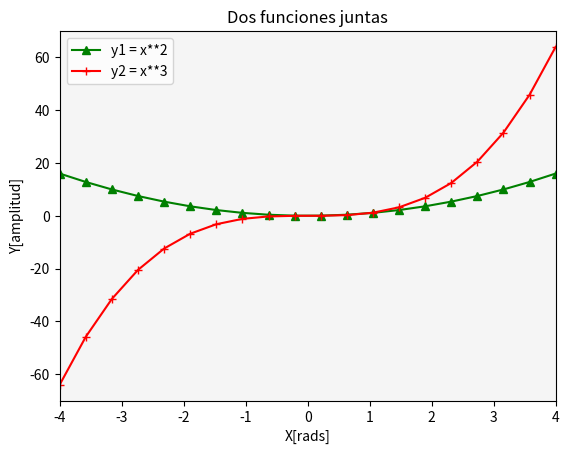

Write Python code to recreate this figure.
# Matplotlib [Python]
# Ejercicios de práctica

# [redacted]
# Version: 2.0

# IMPORTANTE: NO borrar los comentarios
# que aparecen en verde con el hashtag "#"

# Ejercicios de matplotlib
import numpy as np
import matplotlib.pyplot as plt

def multi_plot():
    # Dibujar múltiples líneas en un mismo gráfico
   
    #x = list(np.linspace(start=-4, stop=4, num=20))
    x = list(np.linspace(-4, 4, 20))
    
    fig = plt.figure()
    ax = fig.add_subplot()

    ax.plot(x, y1, color='green', marker='^', label='y1 = x**2')
    ax.plot(x, y2, color='red', marker='+', label='y2 = x**3')
    
    ax.set_facecolor('whitesmoke')
    ax.set_title("Dos funciones juntas")
    ax.set_ylabel("Y[amplitud]")
    ax.set_xlabel("X[rads]")
    ax.set_xlim([-12, 4*np.pi])  # Limito el eje "Y" entre 0 y 4*pi
    ax.set_ylim([-4, 4])       # Limito el eje "X" entre -4 y 4
    ax.legend()
      
    # Graficar la figura con los 2 axes
    plt.show()


if __name__ == '__main__':
    print("Bienvenidos a otra clase con Python")
    print("Line Plot")

        # NOTA: aproveche los ejemplos "multi_line_plot" de clase

    # Se desea graficar varias funciones en un mismmo gráfico (axe)

    # Las funciones que se desean implementar y graficar son:
    # y1 = x**2
    # y2 = x**3

    # Su implementación ya está disponible, es la siguiente:
    x = list(np.linspace(-4, 4, 20))

    y1 = []
    for i in x:
        y1.append(i**2)

    y2 = []
    for i in x:
        y2.append(i**3)

    # Alumno: Realizar un gráfico que representen las dos funciones
    # Para ello se debe llamar dos veces a "plot" con el mismo "ax"

    # Se debe colocar en la leyenda la función que representa
    # cada función

    # Cada función dibujarla con un color distinto
    # a su elección

    # Crear acá su gráfico 

    fig = plt.figure()
    ax = fig.add_subplot()

    # Graficar las dos funciones en el mismo axe con colores distintos
    ax.plot(x, y1, color='green', marker='^', label='y1 = x**2')
    ax.plot(x, y2, color='red', marker='+', label='y2 = x**3')

    # Configuraciones del gráfico
    ax.set_facecolor('whitesmoke')
    ax.set_title("Dos funciones juntas")
    ax.set_ylabel("Y[amplitud]")
    ax.set_xlabel("X[rads]")
    ax.set_xlim([-4, 4])       # Limito el eje X entre -4 y 4
    ax.set_ylim([-70, 70])     # Limito el eje Y para acomodar mejor las curvas
    ax.legend()

    # Mostrar gráfico
    plt.show()

    print("terminamos")